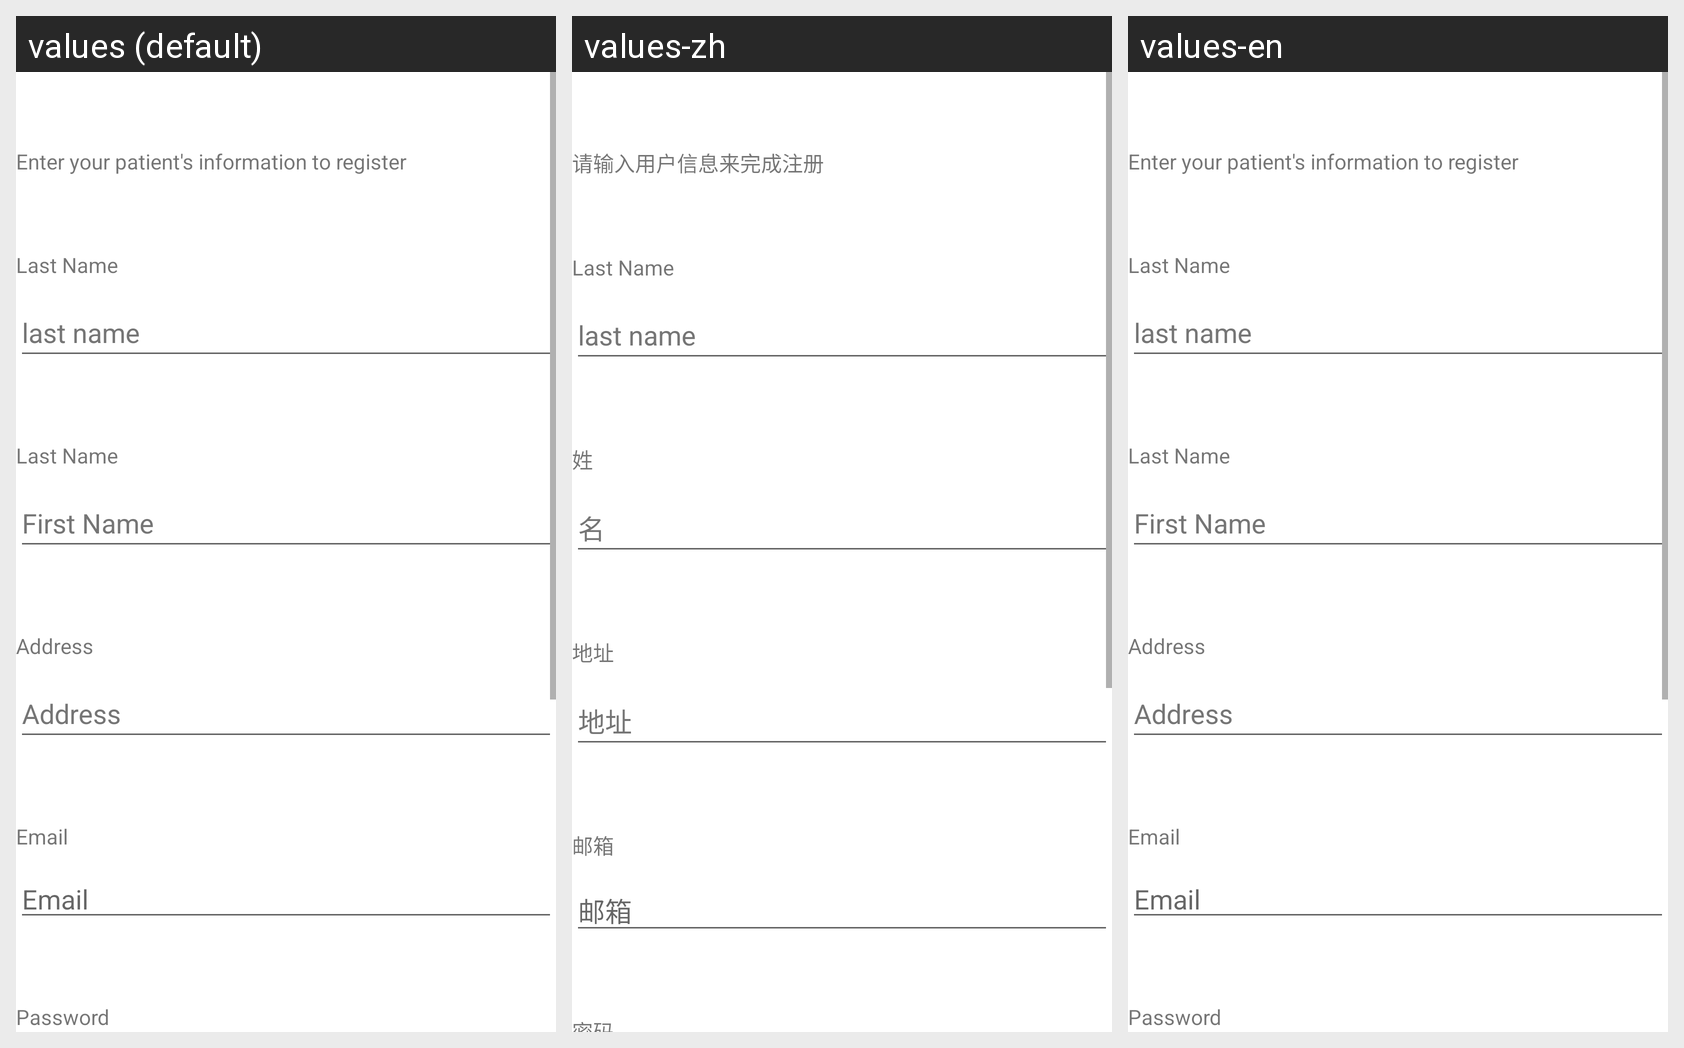

Here is an Android app screen in its default locale and in the app's own translations. Write out the translated-string differences for the strings that appear on this screen.
Android screen res/layout/activity_patient_register.xml rendered under 3 locales, left to right: values (default), values-zh, values-en. Device: Nexus 5 (rendered at 1080×1920; each locale shown at half size, 540×960, under a caption strip naming it); theme Theme.Momento.NoActionBar.
Strings drawn on this screen, with the default value and each locale's value (text and hints the layout hard-codes, and strings that could not be matched under every locale, appear in the picture but are not listed):

enter_your_patient_s_information_to_register
  values: Enter your patient's information to register
  values-zh: 请输入用户信息来完成注册
  values-en: Enter your patient's information to register

last_name
  values: Last Name
  values-zh: 姓
  values-en: Last Name

first_name
  values: First Name
  values-zh: 名
  values-en: First Name

address
  values: Address
  values-zh: 地址
  values-en: Address

email
  values: Email
  values-zh: 邮箱
  values-en: Email
